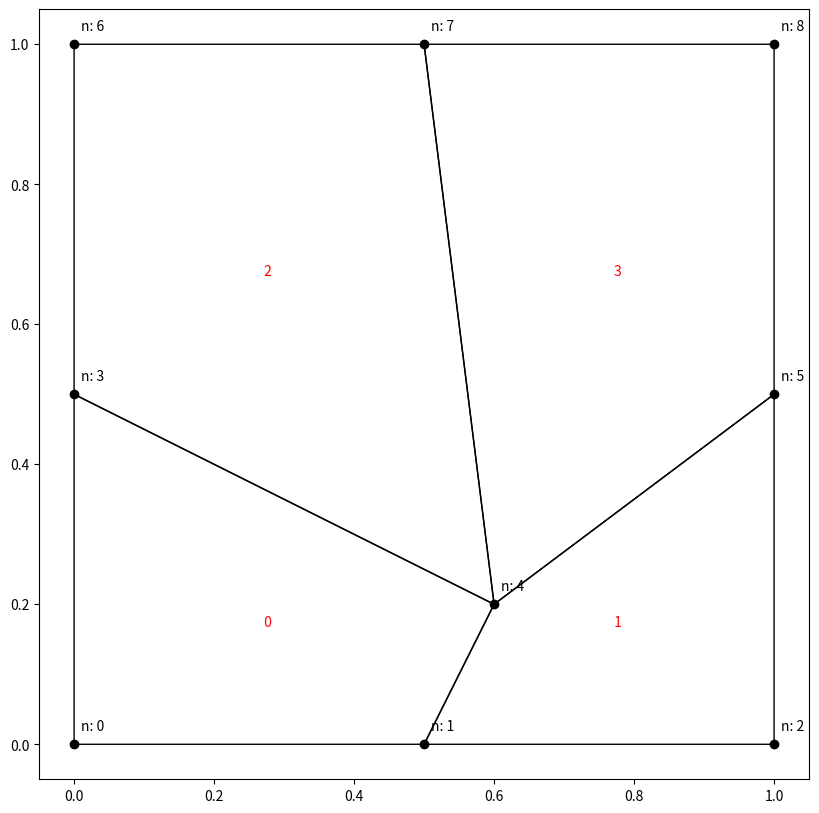
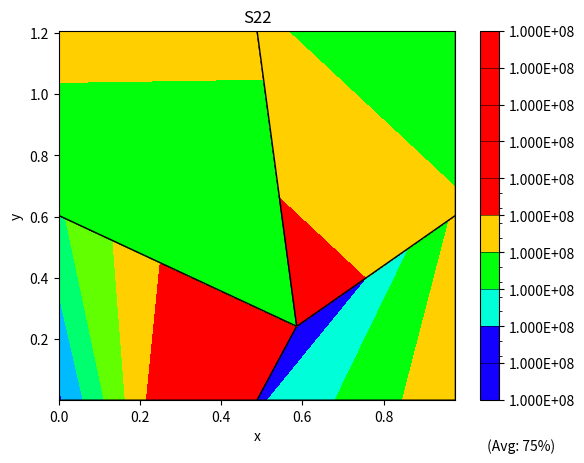
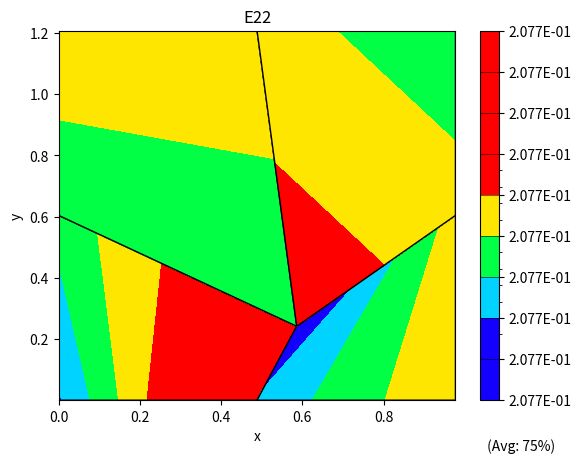

Reproduce these figures in Python, in order.
import timeit
from copy import deepcopy
import numpy as np
import matplotlib.pyplot as plt
from matplotlib.ticker import MaxNLocator
from matplotlib.colors import BoundaryNorm
from matplotlib.colors import ListedColormap

def r_theta(x: np.ndarray, y):
    """Returns polar coordinates r and theta for a given x and y pair."""
    r = np.sqrt(x**2 + y**2)
    theta = np.arctan(y/x)
    return r, theta


def map_DOF(x):
    return x*2, x*2+1


def gather_index(a, b):
    """return index pairs between index locations a and b, including a, b."""
    a1, a2 = a
    b1, b2 = b
    c = np.max(abs(np.array(a)-np.array(b))) + 1 # +1 to include last pair
    output = [None]*c
    if a1 == b1 and a2 < b2:
        for i in enumerate(output):
            output[i[0]] = [a1, a2 + i[0]]
    elif a1 == b1 and a2 > b2:
        for i in enumerate(output):
            output[i[0]] = [a1, a2 - i[0]]
    elif a2 == b2 and a1 < b1:
        for i in enumerate(output):
            output[i[0]] = [a1 + i[0], a2]
    elif a2 == b2 and a1 > b1:
        for i in enumerate(output):
            output[i[0]] = [a1 - i[0], a2]
    else:
        raise Exception('Input arrays must share 1 common values.')
    return output


def shape4N(xi, eta):
    """N matrix of 4 node quadrilateral element."""
    N = [[(1/4)*(1-xi)*(1-eta), 0,  (1/4)*(1+xi)*(1-eta), 0,  (1/4)*(1+xi)*(1+eta), 0,  (1/4)*(1-xi)*(1+eta), 0], 
         [ 0,  (1/4)*(1-xi)*(1-eta), 0,  (1/4)*(1+xi)*(1-eta), 0,  (1/4)*(1+xi)*(1+eta), 0,  (1/4)*(1-xi)*(1+eta)]]
    
    return np.array(N)


def N1234(xi, eta):
    return np.array([(1/4)*(1-xi)*(1-eta), (1/4)*(1+xi)*(1-eta), (1/4)*(1+xi)*(1+eta), (1/4)*(1-xi)*(1+eta)])


def xy_shape8N(xieta, xy):
    """Takes in the local coordinate [xi,eta] and the node points [x,y]_i
      of a 8 noded isoparametric element.
      Returns the position in [x,y]"""
    xi = xieta[0]
    eta = xieta[1]
    N = np.zeros(8)
    x = xy[0,:]
    y = xy[1,:]
    N[0] = -(1 - xi)*(1 - eta)*(1 + xi + eta)/4
    N[1] = -(1 + xi)*(1 - eta)*(1 - xi + eta)/4
    N[2] = -(1 + xi)*(1 + eta)*(1 - xi - eta)/4
    N[3] = -(1 - xi)*(1 + eta)*(1 + xi - eta)/4
    N[4] = (1 - xi**2)*(1 - eta)/2
    N[5] = (1 + xi)*(1 - eta**2)/2
    N[6] = (1 - xi**2)*(1 + eta)/2
    N[7] = (1 - xi)*(1 - eta**2)/2
    return np.array([np.dot(N,x), np.dot(N,y)])


def BESTFITQ(input_array):
    """Finds the values of a quantity at elemental nodes based on an array of input values defined at the gauss points.
    Uses a least squares fitting technique to find the nodal array values."""
    a = input_array

    N = np.array([N1234(-1/np.sqrt(3), -1/np.sqrt(3)), 
                  N1234(1/np.sqrt(3), -1/np.sqrt(3)), 
                  N1234(1/np.sqrt(3), 1/np.sqrt(3)), 
                  N1234(-1/np.sqrt(3), 1/np.sqrt(3))])
    
    K = N.T@N
    F = N.T@a
    Q = np.linalg.lstsq(K, F, rcond = None)

    return Q[0]


##### Classes #####

class Mesher:
    def __init__(self):
        pass

    def coords_quarterCircle(self, r):
        """Returns the block coordinates for a 90deg circular sector.  Input radius, r.
        Output is a 3D array in the form of [xy, point number, block number]"""
        block0 = np.array([[0, r/2, r/2, 0, r/4, r/2, r/4, 0],
                            [0, 0, r/2, r/2, 0, r/4, r/2, r/4]])
        
        block1 = np.array([[r/2, r, r/np.sqrt(2), r/2, r*3/4, r*np.cos(np.pi/8), r*(1+np.sqrt(2))/4, r/2],
                            [0, 0, r/np.sqrt(2), r/2, 0, r*np.sin(np.pi/8), r*(1+np.sqrt(2))/4, r/4]])

        block2 = np.array([[0, r/2, r/np.sqrt(2), 0, r/4, r*(1+np.sqrt(2))/4, r*np.cos(np.pi*3/8), 0],
                            [r/2, r/2, r/np.sqrt(2), r, r/2, r*(1+np.sqrt(2))/4, r*np.sin(np.pi*3/8), r*3/4]])
        
        output = np.zeros((2,8,3))
        output[:,:,0] = block0
        output[:,:,1] = block1
        output[:,:,2] = block2
        return output
    
    def coords_Quad(self, w, h):
        """Returns block coordinates for a quadrilaterial of width w and height h."""
        output = np.zeros((2,8,1))
        block0 = np.array([[0, w, w, 0, w/2, w, w/2, 0],
                            [0, 0, h, h, 0, h/2, h, h/2]])
        output[:,:,0] = block0
        return output
    
    def set_params(self, blocks_nums, div_nums, blocks_coords, void = [], merge = [[]], surfs = [[]]):
        self.blocks_nums = np.array(blocks_nums)
        self.div_nums = np.array(div_nums)
        self.void = void
        self.__surflist = surfs
        if len(np.shape(merge)) == 2 or merge == None:
            self.merge = merge
        else:
            raise Exception('merge must be array of dimension 2.')
        if len(np.shape(blocks_coords)) == 3:
            self.blocks_coords = np.array(blocks_coords)
        else:
            raise Exception('blocks_coords must be array of dimension 3.')

    def create(self):
        NS = self.blocks_nums[0] #number of blocks in S direction
        NW = self.blocks_nums[1] #number of blocks in W direction
        NSW = NS*NW #total number of blocks

        NSD = self.div_nums[0] #array containing number of divisions in each block in S
        NWD = self.div_nums[1] #array containing number of divisions in each block in W

        #Count total number of elements not including void blocks
        BLOCKID = 0
        self.num_elements = 0
        for KW in range(NW):
            for KS in range(NS):
                if BLOCKID in self.void:
                    pass
                else:
                    self.num_elements += NSD[KS]*NWD[KW]
                BLOCKID += 1
        NNS = 1 + np.sum(NSD) #total nodes along S
        NNW = 1 + np.sum(NWD) #toal nodes along W

        NNT = NNS*NNW #total number of nodes

        # NNAR = np.zeros((NNS,NNW)) #initialize node list with zeros
        NNAR = np.full((NNS,NNW), None)
        NX = np.full((NNS,NNW), None) #initialize nodal x coordinate list with None
        NY = np.full((NNS,NNW), None) # "" y coordinate list with None

        # Loop through and set -1 to all blocks not set to void
        BLOCKID = 0
        WPLACE = 0
        for KW in range(NW):
            SPLACE = 0
            for KS in range(NS):
                if BLOCKID in self.void:
                    pass
                else:
                    NNAR[SPLACE : SPLACE + NSD[KS] + 1, WPLACE : WPLACE + NWD[KW] + 1 ] = -1
                SPLACE += NSD[KS]
                BLOCKID += 1
            WPLACE += NWD[KW]
        # print(NNAR)

        # Create a map of the corner points
        self.MAPPER = np.reshape(list(range((NS + 1)*(NW + 1))), (NS + 1, NW + 1), order='F')

        # Create an array indicating the indices of corner points of each block
        indexW = [0]
        WPLACE = 0
        indexS = [0]
        SPLACE = 0
        for k in NWD:
            WPLACE += k
            indexW.append(WPLACE)
        for p in NSD:
            SPLACE += p
            indexS.append(SPLACE)
        X, Y = np.meshgrid(indexS, indexW)
        self.POS = [None]*len(np.ravel(X))
        for i in range(len(np.ravel(X))):
            self.POS[i] = [np.ravel(X)[i], np.ravel(Y)[i]]
        # print(self.POS)

        # Set merge nodes
        if self.merge != [[]]:
            for pair in self.merge:
                # get node numbers of nodes on merge lists
                line1 = pair[0:2]
                line2 = pair[2:4]
                # print(line1,line2)
                # print(self.POS[line1[0]], self.POS[line1[1]])
                # Convert nodes to lists of index positions to be merged
                line1 = np.array(gather_index(self.POS[line1[0]], self.POS[line1[1]]))
                # print(line1)
                # print(self.POS[line2[0]], self.POS[line2[1]])
                line2 = np.array(gather_index(self.POS[line2[0]], self.POS[line2[1]]))
                # print(line2)
                # print(np.max(line1[:,0])>np.max(line2[:,0]))
                # Find the line with the highest node number and conver that to the lower node numbers
                if np.max(line1[:,0]) < np.max(line2[:,0]):
                    for point in enumerate(line1):
                        # print(point)
                        # print(line2[point[0]])
                        node_num = np.ravel_multi_index(line2[point[0]], NNAR.shape, order="F")
                        NNAR[point[1][0], point[1][1]] = node_num
                else:
                    for point in enumerate(line2):
                        node_num = np.ravel_multi_index(line1[point[0]], NNAR.shape, order="F")
                        NNAR[point[1][0], point[1][1]] = node_num
                # print(NNAR)

        # Assign final node numbers
        DUMMY = np.full(NNT, None)
        NCOUNT = 0
        for node in enumerate(np.ravel(NNAR, order="F")):
            # self.maxnode = NCOUNT
            if node[1] == None:
                pass
            elif node[1] < 0:
                DUMMY[node[0]] = NCOUNT # Assign the node number according to sequence
                NCOUNT += 1
            elif node[1] > 0:
                DUMMY[node[0]] = node[1] # Assign the merged node number
                if node[1] == NCOUNT:
                    NCOUNT += 1
            else:
                pass
            self.maxnode = NCOUNT
        NNAR = np.reshape(DUMMY, NNAR.shape, order="F")
        # print('final',NNAR)

        # Move through NNAR and create elements
        self.elements = np.zeros((self.num_elements,4), int)
        WPLACE = 0
        EPLACE = 0
        BLOCKID = 0
        for KW in range(NW):
            SPLACE = 0
            for KS in range(NS):
                if BLOCKID in self.void:
                    pass
                else:
                    BLOCKNODES = NNAR[SPLACE : SPLACE + NSD[KS] + 1, WPLACE : WPLACE + NWD[KW] + 1 ]
                    # print(BLOCKNODES.shape)
                    for y in range(BLOCKNODES.shape[1]-1):
                        for x in range(BLOCKNODES.shape[0]-1):
                            nodelist = [BLOCKNODES[x,y],
                                     BLOCKNODES[x+1,y],
                                     BLOCKNODES[x+1,y+1],
                                     BLOCKNODES[x,y+1]]
                            self.elements[EPLACE,:] = nodelist
                            EPLACE += 1
                SPLACE += NSD[KS]
                BLOCKID += 1
            WPLACE += NWD[KW]

        #First make [xi,eta] coordinates for every node then assign
        # [x,y] cordinates to each node of each block.
        BLOCKID = 0
        WPLACE = 0
        for KW in range(NW):
            SPLACE = 0
            for KS in range(NS):
                if BLOCKID in self.void:
                    pass
                else:
                    # print('NSD[KS]', NSD[KS])
                    # print('NWD[KW]', NWD[KW])
                    xi, eta = np.meshgrid(np.linspace(-1, 1, NSD[KS] + 1), np.linspace(-1, 1, NWD[KW] + 1)) #create mesh grid of xi and eta points
                    # print('xi shape:', xi.shape)
                    # print('eta shape:', eta.shape)
                    xi_and_eta = np.vstack((np.ravel(xi), np.ravel(eta))) # ravel and stack xi over eta
                    xy = np.zeros((len(np.ravel(xi)), 2)) # pre-make an array to hold the xy coords of each xi, eta pair.
                    for point in enumerate(xi_and_eta.T):
                        xy[point[0],:] = xy_shape8N(point[1], self.blocks_coords[:,:, BLOCKID]) # create the xy coord
                    X = np.reshape(xy[:,0], xi.T.shape, order='F') # make a 2D array of just x coordinates
                    Y = np.reshape(xy[:,1], eta.T.shape, order='F') # make a 2D array of just y coordinates
                    # move through the whole mesh and place coordintes in NX and NY arrays
                    NX[SPLACE : SPLACE + NSD[KS] + 1, WPLACE : WPLACE + NWD[KW] + 1 ] = X 
                    NY[SPLACE : SPLACE + NSD[KS] + 1, WPLACE : WPLACE + NWD[KW] + 1 ] = Y 
                SPLACE += NSD[KS]
                BLOCKID += 1
            WPLACE += NWD[KW]

        self.nodes = np.zeros((2, self.maxnode)) # make an object to hold the x,y coordinates of the whole mesh in a 2Xnum_nodes size

        for y in range(NNAR.shape[1]):
            for x in range(NNAR.shape[0]):
                # assign node position values only from node number entries that aren't None
                if NNAR[x,y] != None:
                    self.nodes[0,NNAR[x,y]] = NX[x,y]
                    self.nodes[1,NNAR[x,y]] = NY[x,y]

        #Make and save surfaces
        self.surfs = []
        for row in range(len(self.__surflist)):
            self.surfs.append([])
        for pair in enumerate(self.__surflist):
            point1 = pair[1][0]
            point2 = pair[1][1]
            line1 = np.array(gather_index(self.POS[point1], self.POS[point2]))
            for point in enumerate(line1):
                self.surfs[pair[0]].append(NNAR[point[1][0], point[1][1]])


class Mesh:
    """Mesh object of a meshed region with arrays containing the nodal positions and element numbering."""
    def __init__(self):
        self.nodes = None
        self.elements = None
        self.gauss_points = None
        self.material = None

    def assign_material(self, mat_model):
        self.material = mat_model

    def make_mesh(self, mesher: Mesher):
        """Creates a mesh based on parameter objects from a Mesher object."""
        
        self.nodes = mesher.nodes
        self.elements = mesher.elements

        # Create the gauss points for each element and store in self.gauss_points.  The integration rule used is 2X2.    
        GP = np.array([[-1/np.sqrt(3), -1/np.sqrt(3), 1.0],
                       [1/np.sqrt(3), -1/np.sqrt(3), 1.0], 
                       [1/np.sqrt(3), 1/np.sqrt(3), 1.0],
                       [-1/np.sqrt(3), 1/np.sqrt(3), 1.0]])
        
        N = np.zeros((8,8))
        for i in range(0,4):
            xi = GP[i,0]
            eta = GP[i,1]
            N[i*2:i*2+2,:] = [[(1/4)*(1-xi)*(1-eta), 0,  (1/4)*(1+xi)*(1-eta), 0,  (1/4)*(1+xi)*(1+eta), 0,  (1/4)*(1-xi)*(1+eta), 0], 
                               [ 0,  (1/4)*(1-xi)*(1-eta), 0,  (1/4)*(1+xi)*(1-eta), 0,  (1/4)*(1+xi)*(1+eta), 0,  (1/4)*(1-xi)*(1+eta)]]

        num_elements = self.elements.shape[0]
        Q = self.nodes[:, self.elements.ravel(order='C')]
        Q = np.reshape(Q, (8, num_elements), order='F')
        self.gauss_points = np.vstack((np.reshape(N@Q, (2, num_elements*4), order='F'), np.tile(GP[:,2].T, [1, num_elements])))

        # Create the B matrix and determinate of the Jacobian for each gauss point.
        def BmatdetJ(self, x, loc):
            """Computes the B matrices and value of the Jacobian determinates for each element and guass point."""
            xi, eta = loc[0:2]
            x1, x2, x3, x4, y1, y2, y3, y4 = np.ravel(x)
            Jac = 1./4.*np.array([[-(1-eta)*x1 + (1-eta)*x2 + (1+eta)*x3 - (1+eta)*x4, -(1-eta)*y1 + (1-eta)*y2 + (1+eta)*y3 - (1+eta)*y4],
                                  [-(1-xi)*x1 - (1+xi)*x2 + (1+xi)*x3 + (1-xi)*x4, -(1-xi)*y1 - (1+xi)*y2 + (1+xi)*y3 + (1-xi)*y4]])
            J11 = Jac[0,0]
            J12 = Jac[0,1]
            J21 = Jac[1,0]
            J22 = Jac[1,1]
            detJ = J11*J22-J12*J21
            A = (1.0/detJ)*np.array([[J22, -J12, 0., 0.], [0., 0., -J21, J11], [-J21, J11, J22, -J12]])
            G = (1./4.)*np.array([[-(1-eta), 0, (1-eta), 0, (1+eta), 0, -(1+eta), 0],
                    [-(1-xi), 0, -(1+xi), 0, (1+xi), 0, (1-xi), 0],
                    [0, -(1-eta), 0, (1-eta), 0, (1+eta), 0, -(1+eta)],
                    [0, -(1-xi), 0, -(1+xi), 0, (1+xi), 0, (1-xi)]])
            Bmat = A@G
            return Bmat, detJ
        self.B = np.zeros((3,8,num_elements*4))
        self.detJ = np.zeros(num_elements*4)
        for elem in enumerate(self.elements):
            for i in range(4):
                output1, output2 = BmatdetJ(self, self.nodes[:, elem[1]], GP[i,:])
                self.B[:,:, elem[0]*4+(i)] = output1
                self.detJ[elem[0]*4+(i)] = output2

    def plot(self):
        node_x_locations = self.nodes[0]
        node_y_locations = self.nodes[1]
        max_x = np.max(node_x_locations)
        max_y = np.max(node_y_locations)

        fig, ax = plt.subplots()
        for element in self.elements:
            x = self.nodes[0, element]
            y = self.nodes[1, element]
            ax.fill(x,y, facecolor='None', edgecolor='black')
        ax.scatter(node_x_locations, node_y_locations, color="black")
        for i in range(self.nodes.shape[1]):
            ax.annotate('n: '+str(i), (node_x_locations[i]+0.01*max_x, node_y_locations[i]+0.02*max_y))
        
        for i in range(self.elements.shape[0]):
            ax.annotate(f' {i}', (np.mean(self.nodes[0, self.elements[i]]), np.mean(self.nodes[1, self.elements[i]])), ha='center', va='center', color="red")
        
        # for i in range(self.gauss_points.shape[1]):
            # ax.annotate(str(i), (self.gauss_points[0, i], self.gauss_points[1, i]), color='blue')
            # ax.scatter(self.gauss_points[0, i], self.gauss_points[1, i], color='blue', marker='x')
            
        # plt.subplots_adjust(top=2, right=2, bottom=1.5)
        ax.set_aspect('equal', 'box')
        fig.set_figheight(10)
        fig.set_figwidth(10)
        plt.show()

class Material_model:
    """Material model class object which contains the stiffness matrix, D, and other constitutive matrices.\n
       arguments:\n
       model_inputs = a value or array of values which populate a particular model\n
       model_type = a string which specified the type of material model.\n
       Available model input and types:\n
       [E, nu] "linear elastic"\n
       """
    def __init__(self, model_inputs: float, model_type: str):
        self.type = model_type
        self.inputs = model_inputs
    def D_matrix(self, S = None, E = None):
        if self.type == "linear elastic, plane stress":
            young_modulus = self.inputs[0]
            nu = self.inputs[1]
            D = young_modulus/(1-nu**2)*np.array([[1, nu, 0.0], [nu, 1.0, 0.0], [0.0, 0.0, 0.5*(1.0-nu)]])
        if self.type == "linear elastic, plane strain":
            young_modulus = self.inputs[0]
            nu = self.inputs[1]
            D = young_modulus/((1 + nu)*(1 - 2*nu))*np.array([[1.0 - nu, nu, 0.0], [nu, 1.0 - nu, 0.0], [0.0, 0.0, (1.0 - 2*nu)/2.0]])
        if self.type == "strain locking, plane strain": 
            A, B, phi, E_1, E_2, nu_12, nu_23, G = self.inputs

            c = np.cos(phi)
            s = np.sin(phi)

            s11 = S[0]
            s22 = S[1]
            s12 = S[2]
            e11 = E[0]
            e22 = E[1]
            e33 = 0
            e12 = E[2]

            C_matrix = np.array([[ (E_1**2*(nu_23 - 1))/(2*E_2*nu_12**2 - E_1 + E_1*nu_23), -(E_1*E_2*nu_12)/(2*E_2*nu_12**2 - E_1 + E_1*nu_23), 0],
                                 [-(E_1*E_2*nu_12)/(2*E_2*nu_12**2 - E_1 + E_1*nu_23), -(E_2*(- E_2*nu_12**2 + E_1))/((nu_23 + 1)*(2*E_2*nu_12**2 - E_1 + E_1*nu_23)),   0],
                                 [0, 0, 2*G]])
            
            C11matrixbar = C_matrix[0,0]*c**4 + C_matrix[1,1]*s**4 + 2*(C_matrix[0,1]+C_matrix[2,2])*s**2*c**2
            C12matrixbar = (C_matrix[0,0] + C_matrix[1,1] - 2*C_matrix[2,2])*s**2*c**2 + C_matrix[0,1]*(c**4 + s**4)
            C16matrixbar = (C_matrix[0,0] - C_matrix[0,1] - C_matrix[2,2])*s*c**3 - (C_matrix[1,1] - C_matrix[0,1] - C_matrix[2,2])*s**3*c
            C22matrixbar = C_matrix[0,0]*s**4 + C_matrix[1,1]*c**4 + 2*(C_matrix[0,1]+C_matrix[2,2])*s**2*c**2
            C26matrixbar = (C_matrix[0,0] - C_matrix[0,1] - C_matrix[2,2])*c*s**3 - (C_matrix[1,1] - C_matrix[0,1] - C_matrix[2,2])*c**3*s
            C66matrixbar = (C_matrix[0,0] + C_matrix[1,1] - 2*C_matrix[0,1]-2*C_matrix[2,2])*c**2*s**2 + C_matrix[2,2]*(c**4+s**4)

            T = np.array([[c**2, s**2, 2*c*s], [s**2, c**2, -2*c*s], [-c*s, c*s, c**2-s**2]])
            Tinv = np.array([[c**2, s**2, -2*c*s], [s**2, c**2, 2*c*s], [c*s, -c*s, c**2-s**2]])

            sig_12 = np.array([[s11], [s22], [s12]])
            eps_12A = np.array([[e11], [e22], [e12]])
            
            sig_np = Tinv@sig_12
            eps_npA = Tinv@eps_12A

            Bmat = C_matrix@eps_12A
            sig_npmat = Tinv@Bmat
            snnm = sig_npmat[0]
            # Stiffness ratio to calculate stress partition approach:
            snnf = snnm # Guess
            error = 1
            while error > 0.01:
                # Cm = ((E_1**2*(nu_23 - 1))/(2*E_2*nu_12**2 - E_1 + E_1*nu_23));
                Cm = C11matrixbar
                Cf = (1/((A*B)/(B + (snnf - ((A - 1)*(B*(2*A - 1))**(1/2))/(2*A - 1))**2)**(3/2)))
                snnfnew = (Cm/Cf + 1)*sig_np[0] - Cm/Cf*snnm
                error = abs((snnfnew - snnf)/snnf)
                snnf = snnfnew

            Q11 = Cf
            Q12 = 0
            Q16 = 0
            Q22 = 0
            Q26 = 0
            Q66 = 0

            C11fbar = Q11*c**4 + Q22*s**4 + 2*(Q12 + 2*Q66)*c**2*s**2
            C22fbar = Q11*s**4 + Q22*c**4 + 2*(Q12 + 2*Q66)*c**2*s**2
            C12fbar = (Q11 + Q22 - 4*Q66)*c**2*s**2 + Q12*(c**4 + s**4)
            C66fbar = (Q11 + Q22 - 2*Q12 - 2*Q66)*c**2*s**2 + Q66*(c**4 + s**4)
            C16fbar = (Q11 - Q12 - 2*Q66)*c**3*s - (Q22 - Q12 - 2*Q66)*c*s**3
            C26fbar = (Q11 - Q12 - 2*Q66)*c*s**3 - (Q22 - Q12 - 2*Q66)*c**3*s


            C_fiber = np.array([[C11fbar.item(), C12fbar.item(), C16fbar.item()], [C12fbar.item(), C22fbar.item(), C26fbar.item()], [C16fbar.item(), C26fbar.item(), C66fbar.item()]])

            D = C_fiber + C_matrix

        return D

class Global_K_matrix:
    """The global stiffness matrix object."""
    def __init__(self, input_mesh: Mesh):
        self.mesh = input_mesh
        self.nodes = self.mesh.nodes
        elements = self.mesh.elements
        self.K_global = np.zeros((self.nodes.shape[1]*2, self.nodes.shape[1]*2))
        self.DOF_mapping = np.zeros((elements.shape[0], 8), dtype='int')
        self.material = input_mesh.material
        i = 0
        for element in elements:
            self.DOF_mapping[i,:] = np.ndarray.flatten(np.array(list(map(map_DOF, element))).T, order='F')
            i += 1
    def build(self, S, E):
        """Constructs the global stiffness matrix."""
        self.K_global = np.zeros((self.nodes.shape[1]*2, self.nodes.shape[1]*2))
        S = S.return_all()
        E = E.return_all()
        for p in enumerate(self.mesh.elements):
            gauss_index = np.arange(4*p[0], 4*p[0]+4)
            index = self.DOF_mapping[p[0],:]
            for k in gauss_index:
                D = self.material.D_matrix(S[:,k], E[:,k])
                B = self.mesh.B[:,:,k]
                weight = self.mesh.gauss_points[2,k]
                detJ = self.mesh.detJ[k]
                k_element = B.T@D@B*weight*detJ
                for n in enumerate(index):
                    for m in enumerate(index):
                        self.K_global[n[1], m[1]] += k_element[n[0],m[0]]


class Global_T_matrix:
    """The global internal nodal force vector."""
    def __init__(self, input_mesh: Mesh):
            self.mesh = input_mesh
            self.nodes = self.mesh.nodes
            elements = self.mesh.elements
            self.T_global = np.zeros(self.nodes.shape[1]*2)
            self.DOF_mapping = np.zeros((elements.shape[0], 8), dtype='int')
            i = 0
            for element in elements:
                self.DOF_mapping[i,:] = np.ndarray.flatten(np.array(list(map(map_DOF, element))).T, order='F')
                i += 1
    def build(self, S):
        """Constructs the global internal force vector."""
        self.T_global = np.zeros(self.nodes.shape[1]*2)
        i = 0
        for p in enumerate(self.mesh.elements):
            gauss_index = np.arange(4*p[0],4*p[0]+4)
            for k in gauss_index:
                B = self.mesh.B[:,:,k]
                weight = self.mesh.gauss_points[2,k]
                detJ = self.mesh.detJ[k]
                t = B.T@S.return_all()[:,k]*weight*detJ # S is the stress field
                index = self.DOF_mapping[i,:]
                n = 0
                for position1 in index:
                    self.T_global[position1] += t[n]
                    n += 1
            i += 1

class Global_F_matrix:
    """The global applied nodal force vector."""
    def __init__(self, input_mesh: Mesh):
            self.mesh = input_mesh
            nodes = self.mesh.nodes
            elements = self.mesh.elements
            self.F_global = np.zeros(nodes.shape[1]*2)
            self.DOF_mapping = np.zeros((elements.shape[0], 8), dtype='int')
            i = 0
            for element in elements:
                self.DOF_mapping[i,:] = np.ndarray.flatten(np.array(list(map(map_DOF, element))).T, order='F')
                i += 1
    def apply_traction(self, node_list, trac_value, trac_dir):
        """Constructs the global applied force vector."""
        res = []
        [res.append(x) for x in node_list if x not in res]
        node_list = res
        node_pairs = []
        for node1 in node_list:
            for node2 in node_list:
                if node1 == node2:
                    break
                else:
                    for element in self.mesh.elements:
                        if node1 in element and node2 in element:
                            node_pairs.append([node1, node2])
                            break
        for pair in node_pairs:
            n1 = pair[0]
            x1 = self.mesh.nodes[0,n1]
            y1 = self.mesh.nodes[1,n1]
            n2 = pair[1]
            x2 = self.mesh.nodes[0,n2]
            y2 = self.mesh.nodes[1,n2]
            len23 = np.sqrt((x2-x1)**2 + (y2-y1)**2)
            ty = 0
            tx = 0
            if trac_dir == 'x':
                tx = trac_value
            elif trac_dir == 'y':
                ty = trac_value
            self.F_global[n1*2] += tx*len23/2
            self.F_global[n1*2 + 1] += ty*len23/2
            self.F_global[n2*2] += tx*len23/2
            self.F_global[n2*2 + 1] += ty*len23/2
    def apply_pointload(self, node_target, load_value, load_dir):
        """Applies a point force to a given node or node set."""
        for node in enumerate(node_target):
            if load_dir == 'x':
                self.F_global[node[1]*2] += load_value[node[0]]
            else:
                self.F_global[node[1]*2 + 1] += load_value[node[0]]
    def apply_pressure(self, node_list, load_value):
        """Applies pressure load to a set of nodes."""
        # Eliminate duplicates from list
        res = []
        [res.append(x) for x in node_list if x not in res]
        node_list = res
        node_pairs = []
        normal = []
        for node1 in node_list:
            for node2 in node_list:
                if node1 == node2:
                    break
                else:
                    for element in self.mesh.elements:
                        if node1 in element and node2 in element:
                            node_pairs.append([node1, node2])
                            break
        print(node_pairs)
        print(node_list)
        for pair in node_pairs:
            tangent = [self.mesh.nodes[0, pair[0]] - self.mesh.nodes[0, pair[1]],
                       self.mesh.nodes[1, pair[0]] - self.mesh.nodes[1, pair[1]]]
            magnitude = np.sqrt(tangent[0]**2 + tangent[1]**2)
            tangent = tangent/magnitude
            # compute normal and multiply by -1 to reverse direction toward element
            normal = np.multiply([-tangent[1], tangent[0]], -load_value)
            # Apply tractions for x and y components
            self.apply_traction([pair], normal[0], 'x')
            self.apply_traction([pair], normal[1], 'y')


##### Tensor and scalar quantities #####

class Nodal_quantity:
    """An object that stores the values of nodes."""
    def __init__(self, mesh: Mesh, number_of_components: int):
        self.mesh = mesh
        self.length = mesh.nodes.shape[1]
        self.num = number_of_components
        self.values = np.zeros((self.num, self.length))
    def update(self, new_values):
        self.values = new_values

class Displacement(Nodal_quantity):
    def __init__(self, mesh: Mesh, number_of_components = 2):
        super().__init__(mesh, number_of_components)
        self.length = self.length
        self.values = {'U1': np.zeros(self.length), 'U2': np.zeros(self.length)}
    def update(self, new_values):
        self.values['U1'], self.values['U2'] = np.array([new_values[range(0,self.length*2,2)], new_values[range(1,self.length*2,2)]])
    def return_all(self):
        return np.ravel(np.array([self.values['U1'], self.values['U2']]), order='F')

class delta_Displacement(Nodal_quantity):
    def __init__(self, mesh: Mesh, number_of_components = 2):
        super().__init__(mesh, number_of_components)
        self.length = self.length
        self.values = {'delU1': np.zeros(self.length), 'delU2': np.zeros(self.length)}
    def clear(self):
        self.values = {'delU1': np.zeros(self.length), 'delU2': np.zeros(self.length)}
    def update(self, new_values):
        self.values['delU1'], self.values['delU2'] = np.array([new_values[range(0,self.length*2,2)], new_values[range(1,self.length*2,2)]])
    def return_all(self):
        return np.ravel(np.array([self.values['delU1'], self.values['delU2']]), order='F')

class Elemental_quantity:
    """An object that stores the values of elements at the gauss points."""
    def __init__(self, mesh: Mesh, number_of_components: int):
        self.mesh = mesh
        self.length = mesh.gauss_points.shape[1]
        self.num = number_of_components
        self.values = np.zeros((self.num, self.length))
    def update(self, new_values):
        self.values = new_values
    def return_all(self):
        return self.values
    def transform(self):
        transformed_values = deepcopy(self)
        for i in range(self.mesh.gauss_points.shape[1]):
            x = self.mesh.gauss_points[0, i]
            y = self.mesh.gauss_points[1, i]
            r, theta = r_theta(x,y)
            sigma_x = self.values['S11'][i]
            sigma_y = self.values['S22'][i]
            sigma_xy = self.values['S12'][i]
            transformed_values.values['S11'][i] = sigma_x*np.cos(theta)**2 + sigma_y*np.sin(theta)**2 + sigma_xy*np.sin(2*theta)
            transformed_values.values['S22'][i] = sigma_x*np.sin(theta)**2 + sigma_y*np.cos(theta)**2 - sigma_xy*np.sin(2*theta)
            transformed_values.values['S12'][i] = np.sin(theta)*np.cos(theta)*(sigma_y - sigma_x) + sigma_xy*np.cos(2*theta)
        return transformed_values
    
class Stress(Elemental_quantity):
    """Stress tensor object."""
    def __init__(self, mesh: Mesh, number_of_components = 3):
        super().__init__(mesh, number_of_components)
        self.values = {'S11': np.zeros(self.length), 'S22': np.zeros(self.length), 'S12': np.zeros(self.length)}
        self.tensor = np.array([self.values['S11'], self.values['S22'], self.values['S12']])
    def update(self, new_values):
        self.values['S11'], self.values['S22'], self.values['S12'] = new_values
    def compute(self, U):
        newS = np.zeros((3, self.length))
        material = self.mesh.material
        for k in enumerate(self.mesh.elements):
            i = k[0]
            element = k[1]
            n1, n2, n3, n4 = element
            index = [n1*2, n1*2+1, n2*2, n2*2+1, n3*2, n3*2+1, n4*2, n4*2+1]
            U_element = U[index]
            gauss_index = np.arange(4*i, 4*i+4)
            for k in gauss_index:
                D = material.D_matrix()
                B = self.mesh.B[:,:,k]
                newS[:, k] = D@B@U_element
        self.values['S11'], self.values['S22'], self.values['S12'] = newS
    def return_all(self):
        return np.array([self.values['S11'], self.values['S22'], self.values['S12']])

class delta_Stress(Elemental_quantity):
    """Delta Stress tensor object."""
    def __init__(self, mesh: Mesh, number_of_components = 3):
        super().__init__(mesh, number_of_components)
        self.values = {'delS11': np.zeros(self.length), 'delS22': np.zeros(self.length), 'delS12': np.zeros(self.length)}
        self.tensor = np.array([self.values['delS11'], self.values['delS22'], self.values['delS12']])
    def update(self, new_values):
        self.values['delS11'], self.values['delS22'], self.values['delS12'] = new_values
    def clear(self):
        self.values = {'delS11': np.zeros(self.length), 'delS22': np.zeros(self.length), 'delS12': np.zeros(self.length)}
    def compute(self, S, delE, E):
        newS = np.zeros((3, self.length))
        material = self.mesh.material
        for k in enumerate(self.mesh.elements):
            i = k[0]
            element = k[1]
            n1, n2, n3, n4 = element
            index = [n1*2, n1*2+1, n2*2, n2*2+1, n3*2, n3*2+1, n4*2, n4*2+1]
            gauss_index = np.arange(4*i, 4*i+4)
            for k in gauss_index:
                D = material.D_matrix(S[:, k], E[:, k])
                B = self.mesh.B[:,:,k]
                # print(S[:,k])
                # print(D)
                newS[:, k] = D[:,:]@delE[:, k]
        self.values['delS11'], self.values['delS22'], self.values['delS12'] = newS
    def return_all(self):
        return np.array([self.values['delS11'], self.values['delS22'], self.values['delS12']])

class Strain(Elemental_quantity):
    """Strain tensor object."""
    def __init__(self, mesh: Mesh, number_of_components = 3):
        super().__init__(mesh, number_of_components)
        self.values = {'E11': np.zeros(self.length), 'E22': np.zeros(self.length), 'E12': np.zeros(self.length)}
        self.tensor = np.array([self.values['E11'], self.values['E22'], self.values['E12']])
    def update(self, new_values):
        self.values['E11'], self.values['E22'], self.values['E12'] = new_values
    def compute(self, delU):
        E = np.zeros((3, self.length))
        for k in enumerate(self.mesh.elements):
            i = k[0]
            element = k[1]
            n1, n2, n3, n4 = element
            index = [n1*2, n1*2+1, n2*2, n2*2+1, n3*2, n3*2+1, n4*2, n4*2+1]
            delU_element = delU[index]
            gauss_index = np.arange(4*i, 4*i+4)
            for k in gauss_index:
                B = self.mesh.B[:,:,k]
                E[:, k] = B@delU_element
        self.values['E11'], self.values['E22'], self.values['E12'] = E     
    def return_all(self):
        return np.array([self.values['E11'], self.values['E22'], self.values['E12']])
    
class delta_Strain(Elemental_quantity):
    """Delta strain tensor object."""
    def __init__(self, mesh: Mesh, number_of_components = 3):
        super().__init__(mesh, number_of_components)
        self.values = {'dE11': np.zeros(self.length), 'dE22': np.zeros(self.length), 'dE12': np.zeros(self.length)}
        self.tensor = np.array([self.values['dE11'], self.values['dE22'], self.values['dE12']])
    def update(self, new_values):
        self.values['dE11'], self.values['dE22'], self.values['dE12'] = new_values
    def clear(self):
        self.values = {'dE11': np.zeros(self.length), 'dE22': np.zeros(self.length), 'dE12': np.zeros(self.length)}
    def compute(self, delU):
        delE = np.zeros((3, self.length))
        for k in enumerate(self.mesh.elements):
            i = k[0]
            element = k[1]
            n1, n2, n3, n4 = element
            index = [n1*2, n1*2+1, n2*2, n2*2+1, n3*2, n3*2+1, n4*2, n4*2+1]
            delU_element = delU[index]
            gauss_index = np.arange(4*i, 4*i+4)
            for k in gauss_index:
                B = self.mesh.B[:,:,k]
                delE[:, k] = B@delU_element
        self.values['dE11'], self.values['dE22'], self.values['dE12'] = delE     
    def return_all(self):
        return np.array([self.values['dE11'], self.values['dE22'], self.values['dE12']])

class Boundary_condition:
    """Defines a boundary condition for the model."""
    def __init__(self, Kg: Global_K_matrix):
        self.K = Kg.K_global
    def apply_BC(self, nodes: np.ndarray, values: np.ndarray, DOF_component):
        if len(nodes) != len(values):
            raise Exception('DOF and value inputs for boundary condition must be the same length.')
        
        #Check if inputs are in numpy array format and convert if not.
        if type(nodes) != 'numpy.ndarray':
            nodes = np.array(nodes)
        if type(values) != 'numpy.ndarray':
            values = np.array(values)

        #Change node numbers to appropriate DOF
        if DOF_component == 'U1':
            new_DOFs = nodes*2
        elif DOF_component == 'U2':
            new_DOFs = nodes*2+1
        new_values = values

        # if self.DOFs does not yet exist, make it; otherwise append to existing array
        if hasattr(self, 'DOFs') is False:
            self.DOFs = np.array(new_DOFs)
        else:
            self.DOFs = np.append(self.DOFs, new_DOFs)
        
        # if self.values does not yet exist, make it; otherwise append to existing array
        if hasattr(self, 'values') is False:
            self.values = np.array(new_values)
        else:
            self.values = np.append(self.values, new_values)

        self.num_DOFs = len(self.DOFs)
        self.dim_Kglobal = self.K.shape[0]
        #Creates the C and Q matrices necessary for the Langrange multiplier approach.
        self.type = "Lagrange multipliers"
        self.C = np.zeros((self.num_DOFs, self.dim_Kglobal))
        self.Q = np.zeros(self.num_DOFs)
        for k in range(self.num_DOFs):
            self.C[k, self.DOFs[k]] = 1.0
            self.Q[k] = self.values[k]

class Solver:
    def __init__(self, solver_type):
        self.type = solver_type

class Standard(Solver):
    def __init__(self, Kg: Global_K_matrix, Tg: Global_T_matrix, Fg: Global_F_matrix, BC: Boundary_condition, 
                 S: Stress, E: Strain, U: Displacement, mesh: Mesh):
        self.mesh = mesh
        self.Kmat = Kg
        self.Fmat = Fg
        self.Tmat = Tg
        self.K = self.Kmat.K_global
        self.F = self.Fmat.F_global
        self.T = self.Tmat.T_global
        self.BC = BC
        self.S = S
        self.E = E
        self.U = U

        self.delS = delta_Stress(self.mesh)
        self.delE = delta_Strain(self.mesh)
        self.delQ = delta_Displacement(self.mesh)
        
        self.nq = np.zeros((self.K.shape[0]))
        self.nS = Stress(self.mesh)
        self.nE = Strain(self.mesh)

    def start(self, initial_stepsize = 1/500, end_steptime = 1):
        tol = 0.0001
        stepsize = initial_stepsize
        steptime = initial_stepsize
        endtime = end_steptime
        complete = 0
        while complete == 0:
            errorflag = 0
            self.delQ.clear()
            self.delE.clear()
            self.delS.clear()
            n_iteration = 0
            while steptime <= endtime and n_iteration <= 10:
                n_iteration += 1
                if errorflag == 1:
                    if steptime == endtime:
                        complete = 1
                        print('### Solve complete. ###')
                        break
                    else:
                        steptime += stepsize
                        if steptime > endtime:
                            steptime = endtime
                        break

                progress = steptime/endtime
                print('-----\n\n*** step time: %1.2f, iteration = %1i ***'%(steptime, n_iteration))

                self.delE.compute(self.delQ.return_all())
                self.nE.update(self.E.return_all() + self.delE.return_all())
                # print('ne', self.nE.values)
                # print('delE', self.delE.values)

                self.delS.compute(self.S.return_all(), self.delE.return_all(), self.E.return_all())
                self.nS.update(self.S.return_all() + self.delS.return_all())
                # print('ns', self.nS.values)
                # print('S', self.S.values)
                # print('delS', self.delS.values)

                # Construct K and T:
                self.Kmat.build(self.S, self.E)
                self.Tmat.build(self.nS)
                # Residual force vector:
                R = progress*self.F - self.Tmat.T_global


                # Construct BCs with [K C';C zeros(size(C,1))]\[R;Q]
                Q = progress*self.BC.Q

                a = np.block([[self.Kmat.K_global, self.BC.C.T],
                        [self.BC.C, np.zeros((self.BC.C.shape[0], self.BC.C.shape[0]))]])
                b = np.append(R, Q.T)

                # Solve
                self.nsol = np.linalg.solve(a, b)
                self.nq = self.nsol[0:self.K.shape[0]]
                self.constraint_force = self.nsol[self.K.shape[0]:len(self.nsol)]
                self.delQ.update(self.delQ.return_all() + self.nq)
                

                # Compute error
                # error = np.sqrt((self.nq.T@self.nq)/(np.transpose(self.U.return_all() + self.delQ.return_all())@(self.U.return_all() + self.delQ.return_all())))
                R[self.BC.DOFs] -= self.constraint_force #Add constraint forces back into the residual
                error = np.sqrt((R@R)/(self.F@self.F))
                # error = np.max(np.absolute(R))/np.mean(np.absolute(self.F))
                print('Force residual norm: %1.3E \nMax. R: %1.3E'%(error, np.max(R)))
                if error < tol:
                    errorflag = 1
                else:
                    errorflag = 0
        
            self.U.update(self.U.return_all() + self.delQ.return_all())
            self.S.update(self.nS.return_all())
            self.E.update(self.nE.return_all())



def plot_result(mesh: Mesh, result, component: str, U, deformed=True, avg_threshold = 0.75, plot_mesh = True):
    """Creates a contour plot of a Nodal_quantity or Element_quantity"""
    fig, ax = plt.subplots()

    zmin = result.values[component].min()
    zmax = result.values[component].max()

    if isinstance(result, Elemental_quantity):
        averaged = np.zeros((mesh.nodes.shape[1])) # Array to store nodal averages
        count = np.zeros((mesh.nodes.shape[1])) # Array to store the count of elements a node is attached to
        extrapolated = np.zeros((mesh.elements.shape[0], 4)) # also make an array to store the extrapolated node values of each element to use later.
        for element in enumerate(mesh.elements):
            extrapolated[element[0],:] = BESTFITQ(result.values[component][element[0]*4:element[0]*4+4])
            averaged[element[1]] += extrapolated[element[0],:]
            count[element[1]] += [1, 1, 1, 1]
        averaged = np.divide(averaged, count) # complete the average by dividing by the counts
        zmin = np.min(averaged)
        zmax = np.max(averaged)
        delz = np.abs(np.min(extrapolated) - np.max(extrapolated))
        # Spread out the min and max limits if they are too close.
        # if np.absolute(zmin - zmax) <= 1e-10:
        #     zmin = zmin*0.9
        #     zmax = zmax*1.1

    levels = MaxNLocator().tick_values(zmin, zmax)
    cmap = plt.colormaps['hsv_r']
    cmap = ListedColormap(cmap(np.linspace(0.31, 1, 256)))
    norm = BoundaryNorm(levels, ncolors=cmap.N)

    if deformed == True:
        node_positions_x = mesh.nodes[0,:] + U.values['U1']
        node_positions_y = mesh.nodes[1,:] + U.values['U2']
    else:
        node_positions_x = mesh.nodes[0,:]
        node_positions_y = mesh.nodes[1,:]

    for element in enumerate(mesh.elements):
        x1, x2, x3, x4 = node_positions_x[element[1]]
        y1, y2, y3, y4 = node_positions_y[element[1]]
        X = [[x4, x3], [x1, x2]]
        Y = [[y4, y3], [y1, y2]]

        if isinstance(result, Elemental_quantity):
            #check the average difference of values at each node
            dont_avg = []
            for node_num in enumerate(element[1]):
                # print(node_num, np.where(mesh.elements == node_num))
                index = np.where(mesh.elements == node_num[1])
                values = extrapolated[index]
                local_minmax = np.abs(np.min(values) - np.max(values))
                rel_avg = local_minmax/delz
                # print('rel_avg: ',rel_avg)
                if rel_avg > avg_threshold:
                    dont_avg.append(node_num[0])
            # print(dont_avg)
            Z = averaged[element[1]]
            # print('averaged: ',Z)
            # if node is on dont avg list, replace Z with etrapolated value
            for node in dont_avg:
                Z[node] = extrapolated[element[0],:][node]
                if Z[node] < zmin:
                    zmin = Z[node]
                elif Z[node] > zmax:
                    zmax = Z[node]            
            # print('subbed: ', Z)
            Z = [[Z[3], Z[2]], [Z[0], Z[1]]]
            
        elif isinstance(result, Nodal_quantity):
            Z = result.values[component][element[1]]
            Z = [[Z[3], Z[2]], [Z[0], Z[1]]]

        # Update levels in case zmin and zmax changed.
        levels = MaxNLocator().tick_values(zmin, zmax)
        im = ax.contourf(X, Y, Z, levels = levels, cmap=cmap, norm=norm)
        if plot_mesh == True:
            ax.fill([X[1][0], X[1][1], X[0][1], X[0][0]],
                     [Y[1][0], Y[1][1], Y[0][1], Y[0][0]],
                       edgecolor = 'black', facecolor = 'none')
    cbar = fig.colorbar(im, ticks=levels, drawedges=True, extend='both', extendrect=True, format='%.3E')
    if isinstance(result, Elemental_quantity):
        ax.set_title(component)
        fig.text(0.90,0, ' (Avg: {:3.0%})'.format(avg_threshold), ha='right', va='bottom')
    else:
        ax.set_title(component)
    ax.set_xlabel('x')
    ax.set_ylabel('y')
    plt.show()



# Test code
start = timeit.default_timer()

mesher1 = Mesher()
# mesher1.set_params([2,2], [[3,3], [3,3]], mesher1.coords_quarterCircle(1), [3], [[4,7,4,5]], surfs=[[0,2], [0,6], [6,7], [5,2]])
mesher1.set_params([1,1], [[2],[2]], mesher1.coords_Quad(1, 1), surfs=[[0,1], [0,2], [2,3]])
mesher1.create()

mesher1.nodes[:,4] = np.array([[.6, .2]])

mesh1 = Mesh()
mesh1.make_mesh(mesher1)
# steel = Material_model([30e6, 0.30], "linear elastic, plane strain")
# mesh1.assign_material(steel)
strainlock = Material_model([0.6, 1e13, np.deg2rad(90), 1e5, 0.1, 1e5, 0.1, 1e5], "strain locking, plane strain")
mesh1.assign_material(strainlock)
K = Global_K_matrix(mesh1)
mesh1.plot()

E = Strain(mesh1)
dE = delta_Strain(mesh1)
S = Stress(mesh1)
U = Displacement(mesh1)
T = Global_T_matrix(mesh1)
F = Global_F_matrix(mesh1)

topsurf1 = mesher1.surfs[2]
bottomsurf = mesher1.surfs[0]
sidesurf = mesher1.surfs[1]

BC1 = Boundary_condition(K)
BC1.apply_BC(sidesurf, np.zeros(len(sidesurf)), 'U1')
BC1.apply_BC(bottomsurf, np.zeros(len(sidesurf)), 'U2')

F.apply_traction(topsurf1, 1e8, 'y')
             
solution = Standard(K, T, F, BC1, S, E, U, mesh1)
solution.start()

stop = timeit.default_timer()
print('Elapsed time: ', f'{stop-start} seconds.')

# E.compute(U.return_all())
# S.compute(U.return_all())

plot_result(mesh1, S, 'S22', U)
# plot_result(mesh1, S, 'S11', U)
# plot_result(mesh1, S, 'S12', U)

plot_result(mesh1, E, 'E22', U)
# plot_result(mesh1, E, 'E11', U)
# plot_result(mesh1, E, 'E12', U)

# plot_result(mesh1, U, 'U1', U=U)
# plot_result(mesh1, U, 'U2', U=U)
